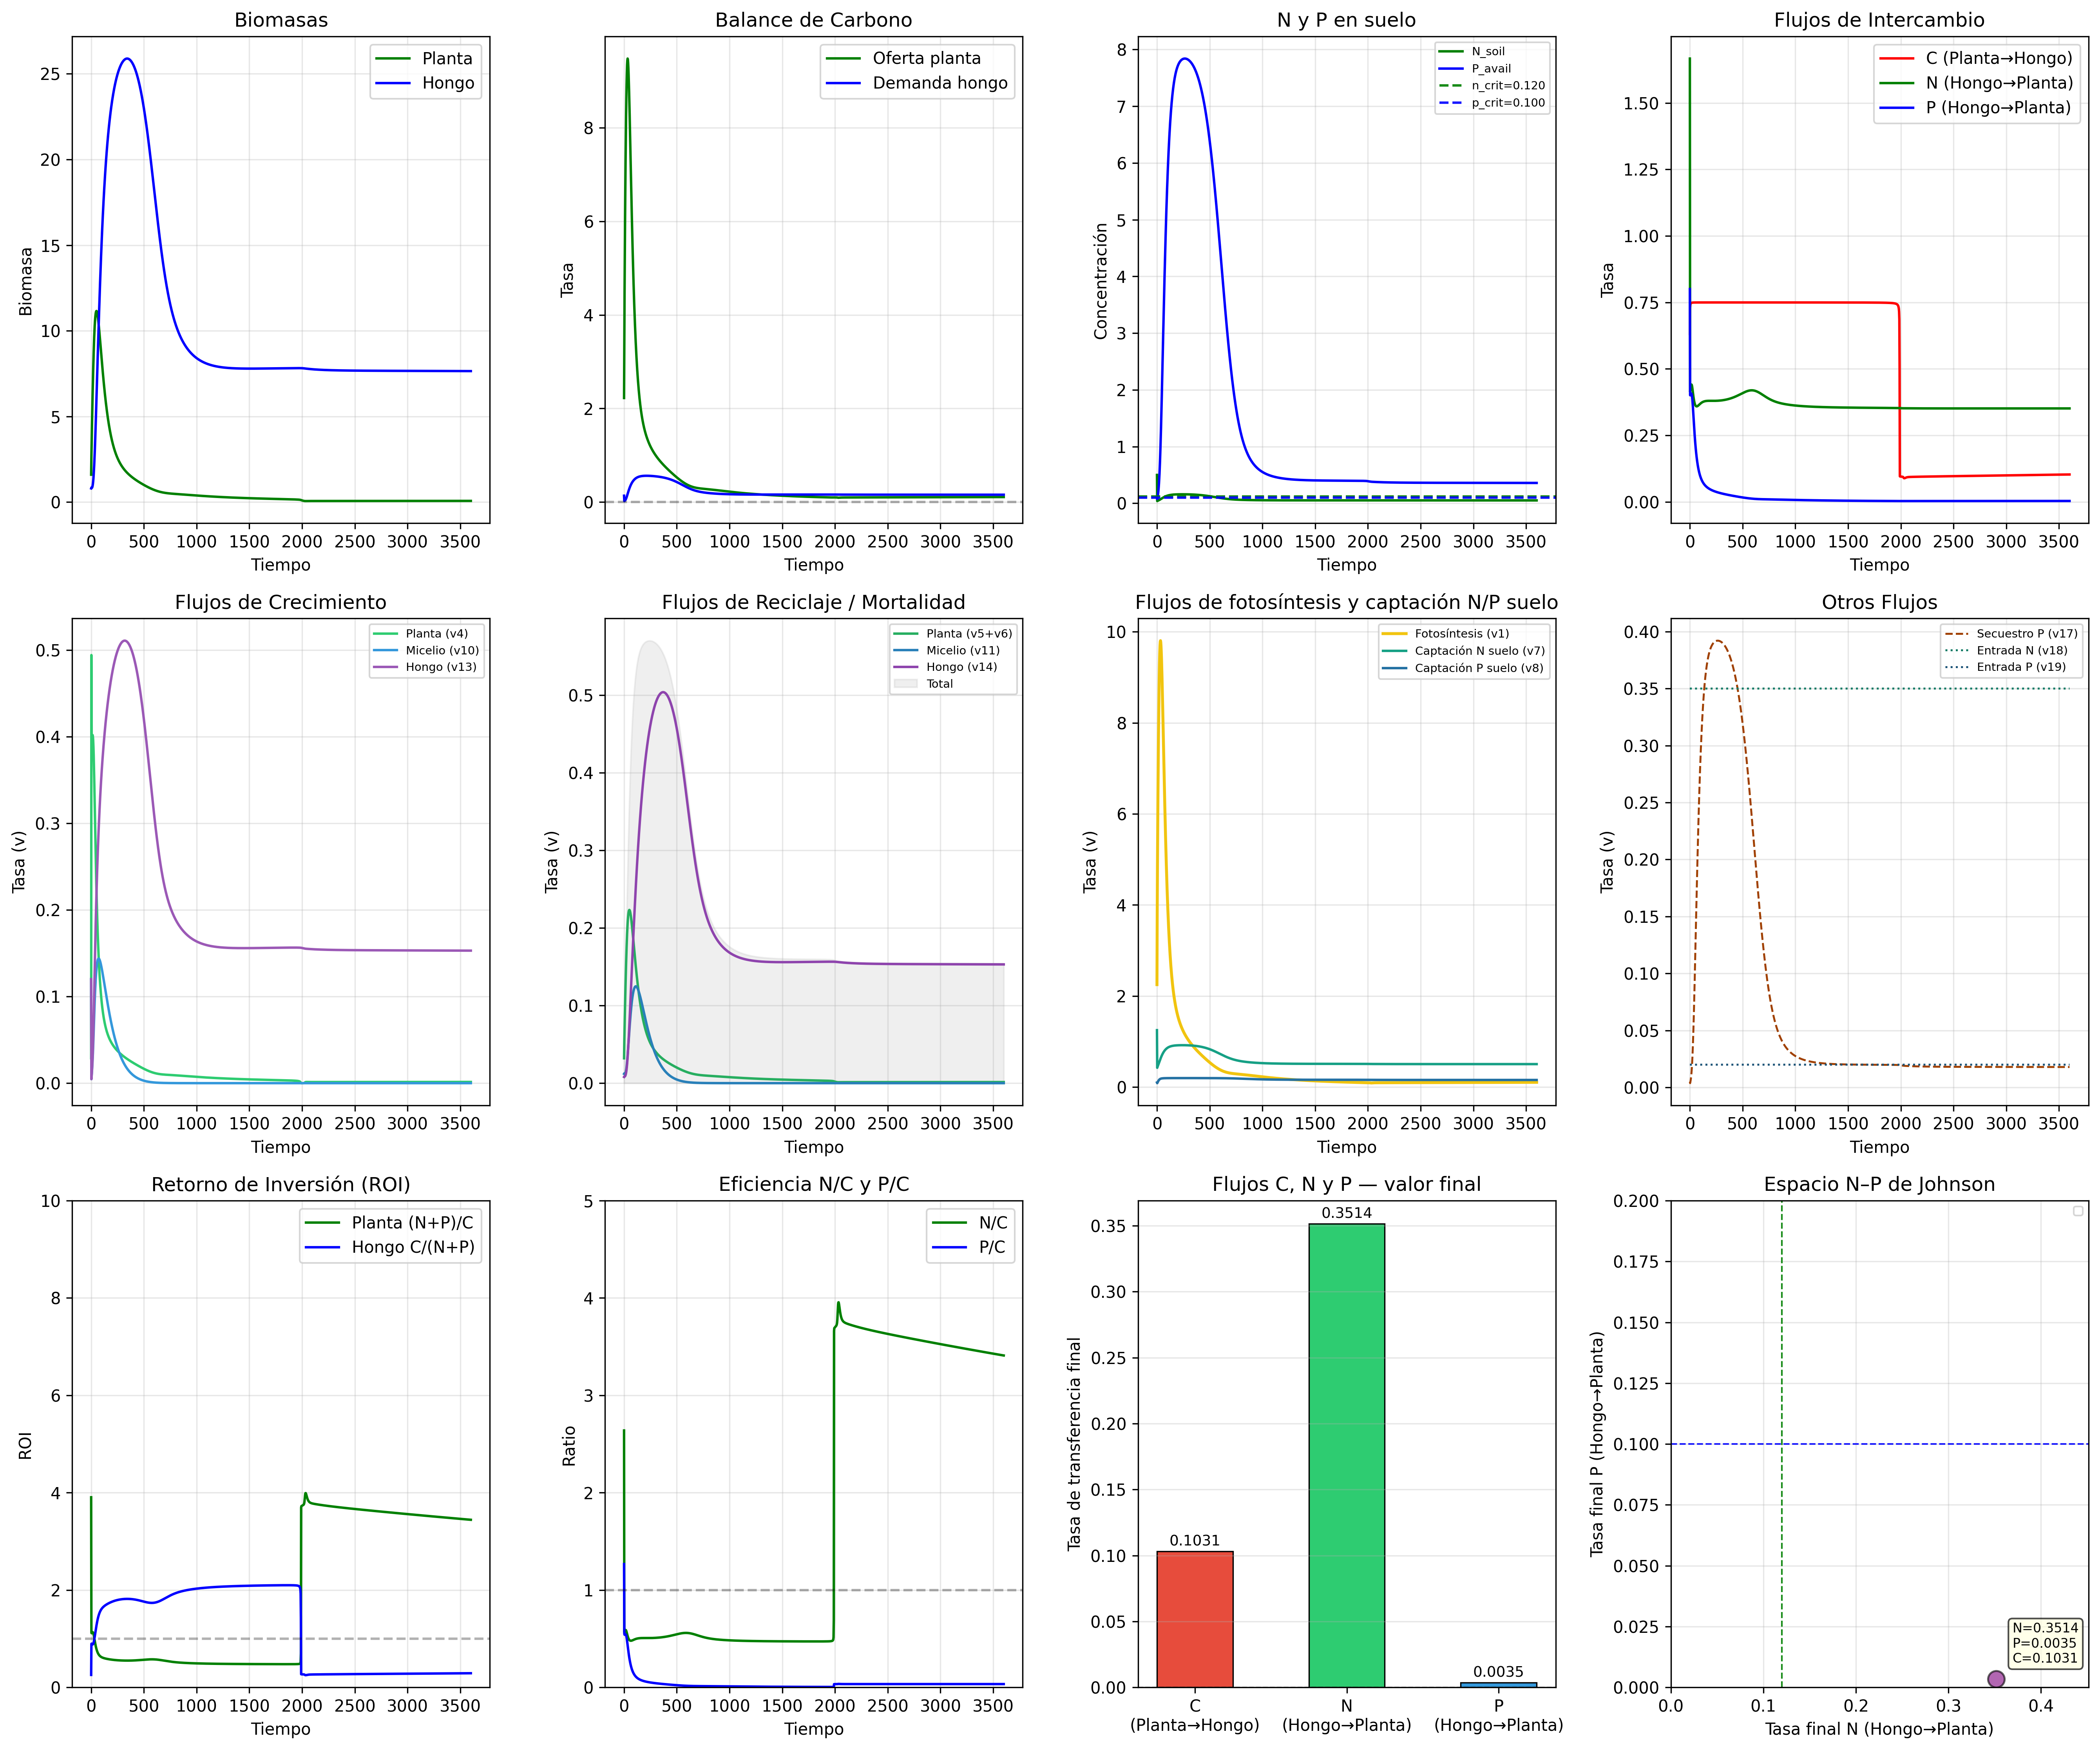

The data file committed next to this chart (first rows):
Tiempo, Biomasa_Planta, Biomasa_Hongo, Plant_Active, Plant_Limited, Fungus, Mycelium, Crecimiento_Planta, Crecimiento_Hongo, Prod_C_Planta, Adq_C_Hongo, Intercambio_C, Intercambio_N, Intercambio_P, Flujo_Crec_Planta, Flujo_Crec_Micelio, Flujo_Crec_Hongo, Flujo_Mort_PlantA, Flujo_Mort_PlantL, Flujo_Mort_Micelio, Flujo_Mort_Hongo, Flujo_Trans_C, Flujo_Trans_N, Flujo_Trans_P
0.0, 1.6, 0.8, 1.5, 0.1, 0.4, 0.4, 0.4517, 0.02029, 2.25, 0.6316, 0.6316, 1.667, 0.8, 0.0288, 0.12, 0.12, 0.03, 0.002, 0.012, 0.008, 0.6316, 1.667, 0.8
2.402, 2.685, 0.8487, 2.551, 0.1339, 0.4295, 0.4193, 0.4083, 0.006272, 3.826, 0.7281, 0.7281, 0.414, 0.4011, 0.494, 0.00458, 0.004691, 0.05102, 0.002677, 0.01258, 0.008589, 0.7281, 0.414, 0.4011
4.803, 3.561, 0.8301, 3.261, 0.2997, 0.425, 0.4051, 0.343, -0.00351, 4.892, 0.7413, 0.7413, 0.4236, 0.4008, 0.4037, 0.008345, 0.008755, 0.06523, 0.005994, 0.01215, 0.008501, 0.7413, 0.4236, 0.4008
7.205, 4.332, 0.8319, 3.821, 0.5111, 0.4309, 0.401, 0.3132, 0.005183, 5.732, 0.7451, 0.7451, 0.4305, 0.4035, 0.3988, 0.0124, 0.01332, 0.07642, 0.01022, 0.01203, 0.008618, 0.7451, 0.4305, 0.4035
9.606, 5.065, 0.855, 4.312, 0.7534, 0.448, 0.407, 0.2988, 0.01454, 6.468, 0.7468, 0.7468, 0.4359, 0.406, 0.3999, 0.01691, 0.01862, 0.08624, 0.01507, 0.01221, 0.008961, 0.7468, 0.4359, 0.406
12.01, 5.767, 0.9017, 4.748, 1.019, 0.4779, 0.4238, 0.2859, 0.02497, 7.122, 0.7477, 0.7477, 0.4396, 0.4075, 0.4014, 0.02209, 0.02491, 0.09496, 0.02039, 0.01271, 0.009558, 0.7477, 0.4396, 0.4075
14.41, 6.439, 0.975, 5.135, 1.304, 0.5225, 0.4524, 0.2726, 0.0368, 7.703, 0.7482, 0.7482, 0.4413, 0.4075, 0.4016, 0.0281, 0.03246, 0.1027, 0.02607, 0.01357, 0.01045, 0.7482, 0.4413, 0.4075
16.81, 7.077, 1.078, 5.475, 1.602, 0.5845, 0.494, 0.2579, 0.0502, 8.213, 0.7486, 0.7486, 0.4407, 0.4053, 0.3998, 0.03502, 0.04143, 0.1095, 0.03203, 0.01482, 0.01169, 0.7486, 0.4407, 0.4053
19.21, 7.678, 1.216, 5.768, 1.909, 0.6663, 0.5498, 0.2415, 0.06506, 8.653, 0.7488, 0.7488, 0.4378, 0.4005, 0.3954, 0.04281, 0.05188, 0.1154, 0.03818, 0.01649, 0.01333, 0.7488, 0.4378, 0.4005
21.61, 8.237, 1.391, 6.014, 2.222, 0.7704, 0.6206, 0.2231, 0.08106, 9.022, 0.749, 0.749, 0.4329, 0.3929, 0.3881, 0.0513, 0.06368, 0.1203, 0.04445, 0.01862, 0.01541, 0.749, 0.4329, 0.3929
24.02, 8.749, 1.605, 6.212, 2.537, 0.8986, 0.7068, 0.203, 0.09764, 9.318, 0.7492, 0.7492, 0.4265, 0.3827, 0.3782, 0.06023, 0.07658, 0.1242, 0.05075, 0.0212, 0.01797, 0.7492, 0.4265, 0.3827
26.42, 9.212, 1.86, 6.361, 2.851, 1.052, 0.8078, 0.1817, 0.1142, 9.542, 0.7493, 0.7493, 0.4191, 0.3702, 0.3661, 0.0693, 0.09026, 0.1272, 0.05701, 0.02424, 0.02104, 0.7493, 0.4191, 0.3702
28.82, 9.622, 2.154, 6.463, 3.159, 1.231, 0.9228, 0.1597, 0.1301, 9.695, 0.7494, 0.7494, 0.4113, 0.3561, 0.3522, 0.07822, 0.1043, 0.1293, 0.06317, 0.02768, 0.02462, 0.7494, 0.4113, 0.3561
31.22, 9.979, 2.485, 6.521, 3.459, 1.435, 1.05, 0.1377, 0.1449, 9.781, 0.7494, 0.7494, 0.4036, 0.3408, 0.3372, 0.08676, 0.1185, 0.1304, 0.06917, 0.0315, 0.02869, 0.7494, 0.4036, 0.3408
33.62, 10.28, 2.85, 6.536, 3.748, 1.662, 1.188, 0.1162, 0.1582, 9.804, 0.7495, 0.7495, 0.3962, 0.3251, 0.3217, 0.09475, 0.1326, 0.1307, 0.07495, 0.03563, 0.03324, 0.7495, 0.3962, 0.3251
36.02, 10.54, 3.245, 6.514, 4.023, 1.911, 1.333, 0.09551, 0.17, 9.771, 0.7495, 0.7495, 0.3895, 0.3092, 0.3061, 0.1021, 0.1464, 0.1303, 0.08047, 0.04, 0.03823, 0.7495, 0.3895, 0.3092
38.43, 10.74, 3.666, 6.459, 4.284, 2.181, 1.485, 0.07601, 0.18, 9.688, 0.7496, 0.7496, 0.3835, 0.2936, 0.2906, 0.1088, 0.1597, 0.1292, 0.08568, 0.04455, 0.04362, 0.7496, 0.3835, 0.2936
40.83, 10.9, 4.11, 6.375, 4.528, 2.468, 1.641, 0.05784, 0.1885, 9.562, 0.7496, 0.7496, 0.3783, 0.2784, 0.2757, 0.1147, 0.1726, 0.1275, 0.09056, 0.04923, 0.04937, 0.7496, 0.3783, 0.2784
43.23, 11.02, 4.571, 6.267, 4.754, 2.772, 1.799, 0.04111, 0.1953, 9.4, 0.7496, 0.7496, 0.3738, 0.2639, 0.2613, 0.12, 0.1849, 0.1253, 0.09508, 0.05397, 0.05544, 0.7496, 0.3738, 0.2639
45.63, 11.1, 5.047, 6.139, 4.961, 3.09, 1.958, 0.02582, 0.2006, 9.208, 0.7496, 0.7496, 0.3701, 0.2501, 0.2476, 0.1246, 0.1967, 0.1228, 0.09922, 0.05873, 0.06179, 0.7496, 0.3701, 0.2501
48.03, 11.14, 5.535, 5.995, 5.15, 3.42, 2.115, 0.01197, 0.2046, 8.992, 0.7497, 0.7497, 0.367, 0.237, 0.2346, 0.1286, 0.208, 0.1199, 0.103, 0.06346, 0.06839, 0.7497, 0.367, 0.237
50.43, 11.16, 6.03, 5.838, 5.319, 3.76, 2.27, -0.0004869, 0.2073, 8.758, 0.7497, 0.7497, 0.3646, 0.2247, 0.2224, 0.1321, 0.2187, 0.1168, 0.1064, 0.06811, 0.07519, 0.7497, 0.3646, 0.2247
52.84, 11.14, 6.53, 5.673, 5.469, 4.108, 2.422, -0.01163, 0.2089, 8.509, 0.7497, 0.7497, 0.3627, 0.2132, 0.211, 0.135, 0.2289, 0.1135, 0.1094, 0.07266, 0.08217, 0.7497, 0.3627, 0.2132
55.24, 11.1, 7.034, 5.501, 5.601, 4.464, 2.569, -0.02153, 0.2096, 8.251, 0.7497, 0.7497, 0.3612, 0.2024, 0.2003, 0.1374, 0.2387, 0.11, 0.112, 0.07708, 0.08928, 0.7497, 0.3612, 0.2024
57.64, 11.04, 7.537, 5.325, 5.714, 4.825, 2.712, -0.03027, 0.2093, 7.987, 0.7497, 0.7497, 0.3602, 0.1923, 0.1903, 0.1393, 0.248, 0.1065, 0.1143, 0.08135, 0.09651, 0.7497, 0.3602, 0.1923
60.04, 10.96, 8.039, 5.146, 5.81, 5.191, 2.848, -0.03795, 0.2084, 7.719, 0.7497, 0.7497, 0.3596, 0.1829, 0.181, 0.1409, 0.2568, 0.1029, 0.1162, 0.08544, 0.1038, 0.7497, 0.3596, 0.1829
62.44, 10.86, 8.538, 4.968, 5.889, 5.56, 2.978, -0.04464, 0.2067, 7.452, 0.7497, 0.7497, 0.3592, 0.1742, 0.1723, 0.1421, 0.2653, 0.09935, 0.1178, 0.08933, 0.1112, 0.7497, 0.3592, 0.1742
64.84, 10.74, 9.032, 4.79, 5.951, 5.931, 3.101, -0.05044, 0.2046, 7.185, 0.7498, 0.7498, 0.3592, 0.166, 0.1643, 0.1429, 0.2734, 0.09581, 0.119, 0.09303, 0.1186, 0.7498, 0.3592, 0.166
67.24, 10.61, 9.52, 4.615, 5.999, 6.303, 3.217, -0.05541, 0.2019, 6.923, 0.7498, 0.7498, 0.3593, 0.1585, 0.1567, 0.1435, 0.2811, 0.0923, 0.12, 0.09652, 0.1261, 0.7498, 0.3593, 0.1585
69.65, 10.48, 10, 4.443, 6.032, 6.675, 3.327, -0.05964, 0.1988, 6.665, 0.7498, 0.7498, 0.3596, 0.1514, 0.1498, 0.1437, 0.2884, 0.08887, 0.1206, 0.0998, 0.1335, 0.7498, 0.3596, 0.1514
72.05, 10.33, 10.48, 4.276, 6.052, 7.047, 3.428, -0.06319, 0.1954, 6.413, 0.7498, 0.7498, 0.3601, 0.1449, 0.1433, 0.1438, 0.2955, 0.08551, 0.121, 0.1029, 0.1409, 0.7498, 0.3601, 0.1449
74.45, 10.17, 10.94, 4.113, 6.059, 7.417, 3.523, -0.06614, 0.1918, 6.169, 0.7498, 0.7498, 0.3607, 0.1388, 0.1372, 0.1436, 0.3023, 0.08225, 0.1212, 0.1057, 0.1483, 0.7498, 0.3607, 0.1388
76.85, 10.01, 11.4, 3.955, 6.055, 7.786, 3.61, -0.06854, 0.1879, 5.932, 0.7498, 0.7498, 0.3614, 0.1331, 0.1316, 0.1432, 0.3088, 0.07909, 0.1211, 0.1083, 0.1557, 0.7498, 0.3614, 0.1331
79.25, 9.843, 11.84, 3.802, 6.041, 8.152, 3.691, -0.07045, 0.1838, 5.703, 0.7498, 0.7498, 0.3622, 0.1278, 0.1263, 0.1426, 0.315, 0.07604, 0.1208, 0.1107, 0.163, 0.7498, 0.3622, 0.1278
81.65, 9.672, 12.28, 3.656, 6.016, 8.516, 3.764, -0.07192, 0.1796, 5.483, 0.7498, 0.7498, 0.363, 0.1229, 0.1215, 0.1419, 0.321, 0.07311, 0.1203, 0.1129, 0.1703, 0.7498, 0.363, 0.1229
84.06, 9.497, 12.71, 3.515, 5.983, 8.876, 3.83, -0.07299, 0.1753, 5.272, 0.7498, 0.7498, 0.3638, 0.1183, 0.1169, 0.141, 0.3267, 0.07029, 0.1197, 0.1149, 0.1775, 0.7498, 0.3638, 0.1183
86.46, 9.321, 13.12, 3.38, 5.941, 9.232, 3.889, -0.07372, 0.1709, 5.07, 0.7498, 0.7498, 0.3647, 0.114, 0.1126, 0.14, 0.3323, 0.06759, 0.1188, 0.1167, 0.1846, 0.7498, 0.3647, 0.114
88.86, 9.143, 13.53, 3.251, 5.893, 9.585, 3.942, -0.07414, 0.1665, 4.876, 0.7498, 0.7498, 0.3656, 0.11, 0.1087, 0.1388, 0.3376, 0.06501, 0.1179, 0.1182, 0.1917, 0.7498, 0.3656, 0.11
91.26, 8.965, 13.92, 3.128, 5.837, 9.933, 3.988, -0.07428, 0.1621, 4.691, 0.7498, 0.7498, 0.3665, 0.1063, 0.105, 0.1376, 0.3428, 0.06255, 0.1167, 0.1196, 0.1987, 0.7498, 0.3665, 0.1063
93.66, 8.786, 14.3, 3.01, 5.776, 10.28, 4.028, -0.07419, 0.1577, 4.515, 0.7498, 0.7498, 0.3674, 0.1028, 0.1015, 0.1363, 0.3478, 0.0602, 0.1155, 0.1208, 0.2055, 0.7498, 0.3674, 0.1028
96.06, 8.609, 14.68, 2.898, 5.71, 10.62, 4.062, -0.07388, 0.1533, 4.348, 0.7498, 0.7498, 0.3682, 0.09953, 0.09826, 0.1349, 0.3526, 0.05797, 0.1142, 0.1219, 0.2123, 0.7498, 0.3682, 0.09953
98.47, 8.432, 15.04, 2.792, 5.64, 10.95, 4.091, -0.07338, 0.1489, 4.188, 0.7498, 0.7498, 0.3691, 0.09647, 0.09522, 0.1334, 0.3572, 0.05584, 0.1128, 0.1227, 0.219, 0.7498, 0.3691, 0.09647
100.9, 8.256, 15.39, 2.691, 5.565, 11.28, 4.114, -0.07273, 0.1447, 4.037, 0.7498, 0.7498, 0.3699, 0.09359, 0.09237, 0.1319, 0.3617, 0.05382, 0.1113, 0.1234, 0.2256, 0.7498, 0.3699, 0.09359
103.3, 8.082, 15.74, 2.595, 5.487, 11.6, 4.132, -0.07193, 0.1404, 3.893, 0.7498, 0.7498, 0.3707, 0.09089, 0.08969, 0.1304, 0.3661, 0.05191, 0.1097, 0.124, 0.2321, 0.7498, 0.3707, 0.09089
105.7, 7.911, 16.07, 2.504, 5.406, 11.92, 4.145, -0.07102, 0.1363, 3.756, 0.7498, 0.7498, 0.3714, 0.08835, 0.08717, 0.1287, 0.3703, 0.05009, 0.1081, 0.1243, 0.2385, 0.7498, 0.3714, 0.08835
108.1, 7.741, 16.39, 2.418, 5.323, 12.24, 4.153, -0.07, 0.1322, 3.627, 0.7498, 0.7498, 0.3721, 0.08596, 0.08481, 0.1271, 0.3745, 0.04836, 0.1065, 0.1246, 0.2448, 0.7498, 0.3721, 0.08596
110.5, 7.574, 16.7, 2.336, 5.238, 12.55, 4.157, -0.0689, 0.1282, 3.505, 0.7498, 0.7498, 0.3728, 0.08371, 0.08258, 0.1254, 0.3784, 0.04673, 0.1048, 0.1247, 0.2509, 0.7498, 0.3728, 0.08371
112.9, 7.41, 17.01, 2.259, 5.151, 12.85, 4.156, -0.06772, 0.1243, 3.389, 0.7498, 0.7498, 0.3734, 0.08159, 0.08048, 0.1237, 0.3823, 0.04518, 0.103, 0.1247, 0.257, 0.7498, 0.3734, 0.08159
115.3, 7.249, 17.3, 2.186, 5.063, 13.15, 4.152, -0.06648, 0.1205, 3.279, 0.7498, 0.7498, 0.3741, 0.07959, 0.07849, 0.1219, 0.3861, 0.04371, 0.1013, 0.1246, 0.263, 0.7498, 0.3741, 0.07959
117.7, 7.091, 17.59, 2.116, 4.975, 13.44, 4.144, -0.06519, 0.1168, 3.174, 0.7498, 0.7498, 0.3746, 0.07769, 0.07662, 0.1202, 0.3898, 0.04233, 0.09949, 0.1243, 0.2688, 0.7498, 0.3746, 0.07769
120.1, 6.936, 17.86, 2.051, 4.885, 13.73, 4.132, -0.06387, 0.1132, 3.076, 0.7498, 0.7498, 0.3751, 0.0759, 0.07485, 0.1184, 0.3933, 0.04101, 0.09771, 0.124, 0.2746, 0.7498, 0.3751, 0.0759
122.5, 6.784, 18.13, 1.988, 4.796, 14.01, 4.117, -0.06251, 0.1097, 2.983, 0.7498, 0.7498, 0.3756, 0.0742, 0.07317, 0.1166, 0.3968, 0.03977, 0.09592, 0.1235, 0.2802, 0.7498, 0.3756, 0.0742
124.9, 6.636, 18.39, 1.929, 4.706, 14.29, 4.099, -0.06113, 0.1063, 2.894, 0.7498, 0.7498, 0.3761, 0.0726, 0.07158, 0.1148, 0.4002, 0.03859, 0.09413, 0.123, 0.2858, 0.7498, 0.3761, 0.0726
127.3, 6.491, 18.64, 1.874, 4.617, 14.56, 4.078, -0.05974, 0.103, 2.81, 0.7498, 0.7498, 0.3765, 0.07107, 0.07007, 0.113, 0.4035, 0.03747, 0.09234, 0.1223, 0.2912, 0.7498, 0.3765, 0.07107
129.7, 6.349, 18.88, 1.821, 4.528, 14.83, 4.054, -0.05834, 0.09976, 2.731, 0.7498, 0.7498, 0.3769, 0.06962, 0.06864, 0.1112, 0.4067, 0.03642, 0.09056, 0.1216, 0.2966, 0.7498, 0.3769, 0.06962
132.1, 6.21, 19.12, 1.771, 4.44, 15.09, 4.028, -0.05693, 0.09664, 2.656, 0.7498, 0.7498, 0.3773, 0.06824, 0.06728, 0.1094, 0.4099, 0.03541, 0.08879, 0.1208, 0.3018, 0.7498, 0.3773, 0.06824
134.5, 6.075, 19.35, 1.723, 4.352, 15.35, 3.999, -0.05553, 0.09363, 2.585, 0.7498, 0.7498, 0.3776, 0.06692, 0.06598, 0.1076, 0.4129, 0.03446, 0.08704, 0.12, 0.307, 0.7498, 0.3776, 0.06692
136.9, 5.944, 19.57, 1.678, 4.265, 15.6, 3.968, -0.05413, 0.09071, 2.517, 0.7498, 0.7498, 0.3779, 0.06567, 0.06474, 0.1058, 0.4159, 0.03356, 0.08531, 0.1191, 0.312, 0.7498, 0.3779, 0.06567
139.3, 5.815, 19.78, 1.636, 4.18, 15.85, 3.936, -0.05274, 0.08788, 2.453, 0.7498, 0.7498, 0.3782, 0.06448, 0.06357, 0.104, 0.4189, 0.03271, 0.08359, 0.1181, 0.3169, 0.7498, 0.3782, 0.06448
141.7, 5.69, 19.99, 1.595, 4.095, 16.09, 3.901, -0.05137, 0.08514, 2.393, 0.7498, 0.7498, 0.3784, 0.06333, 0.06244, 0.1022, 0.4217, 0.0319, 0.0819, 0.117, 0.3218, 0.7498, 0.3784, 0.06333
... 1,440 more rows
